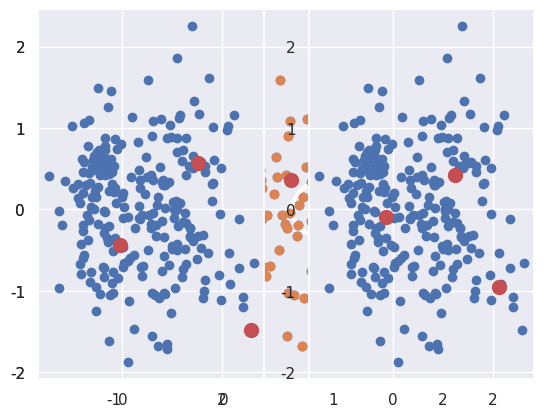

Source code (Python): (Note: this script raises an exception after producing the figure.)
# necessary imports
import matplotlib.pyplot as plt
import numpy as np
import seaborn as sns; sns.set()



points = np.vstack(((np.random.randn(150, 2) * 0.75 + np.array([1, 0])),
                  (np.random.randn(50, 2) * 0.25 + np.array([-0.5, 0.5])),
                  (np.random.randn(50, 2) * 0.5 + np.array([-0.5, -0.5]))))

plt.scatter(points[:, 0], points[:, 1])
ax = plt.gca()
ax.add_artist(plt.Circle(np.array([1, 0]), 0.75/2, fill=False, lw=3))
ax.add_artist(plt.Circle(np.array([-0.5, 0.5]), 0.25/2, fill=False, lw=3))
ax.add_artist(plt.Circle(np.array([-0.5, -0.5]), 0.5/2, fill=False, lw=3))

def initialize_centroids(points, k):
    """returns k centroids from the initial points"""
    centroids = points.copy()
    np.random.shuffle(centroids)
    return centroids[:k]

initialize_centroids(points, 3)

plt.scatter(points[:, 0], points[:, 1])
centroids = initialize_centroids(points, 3)
plt.scatter(centroids[:, 0], centroids[:, 1], c='r', s=100)



def closest_centroid(points, centroids):
    """returns an array containing the index to the nearest centroid for each point"""
    distances = np.sqrt(((points - centroids[:, np.newaxis])**2).sum(axis=2))
    return np.argmin(distances, axis=0)



c = initialize_centroids(points, 3)
closest_centroid(points, c)

c
c_extended = c[: , np.newaxis, :]
c_extended
c_extended.shape

p = points[0]
p

c_extended - p
(c_extended - p).shape

points[:4] - c_extended
np.sqrt(((points[:4] - c_extended)**2).sum(axis=2))
np.argmin(np.sqrt(((points[:4] - c_extended)**2).sum(axis=2)), axis=0)

def move_centroids(points, closest, centroids):
    """returns the new centroids assigned from the points closest to them"""
    return np.array([points[closest==k].mean(axis=0) for k in range(centroids.shape[0])])

move_centroids(points, closest_centroid(points, c), c)

plt.subplot(121)
plt.scatter(points[:, 0], points[:, 1])
centroids = initialize_centroids(points, 3)
plt.scatter(centroids[:, 0], centroids[:, 1], c='r', s=100)

plt.subplot(122)
plt.scatter(points[:, 0], points[:, 1])
closest = closest_centroid(points, centroids)
centroids = move_centroids(points, closest, centroids)
plt.scatter(centroids[:, 0], centroids[:, 1], c='r', s=100)



from matplotlib import animation

# create a simple animation
fig = plt.figure()
ax = plt.axes(xlim=(-4, 4), ylim=(-4, 4))
centroids = initialize_centroids(points, 3)

def init():
    return

def animate(i):
    global centroids
    closest = closest_centroid(points, centroids)
    centroids = move_centroids(points, closest, centroids)
    ax.cla()
    ax.scatter(points[:, 0], points[:, 1], c=closest)
    ax.scatter(centroids[:, 0], centroids[:, 1], c='r', s=100)
    return 

animation.FuncAnimation(fig, animate, init_func=init,
                        frames=10, interval=200, blit=True)
animation.save()